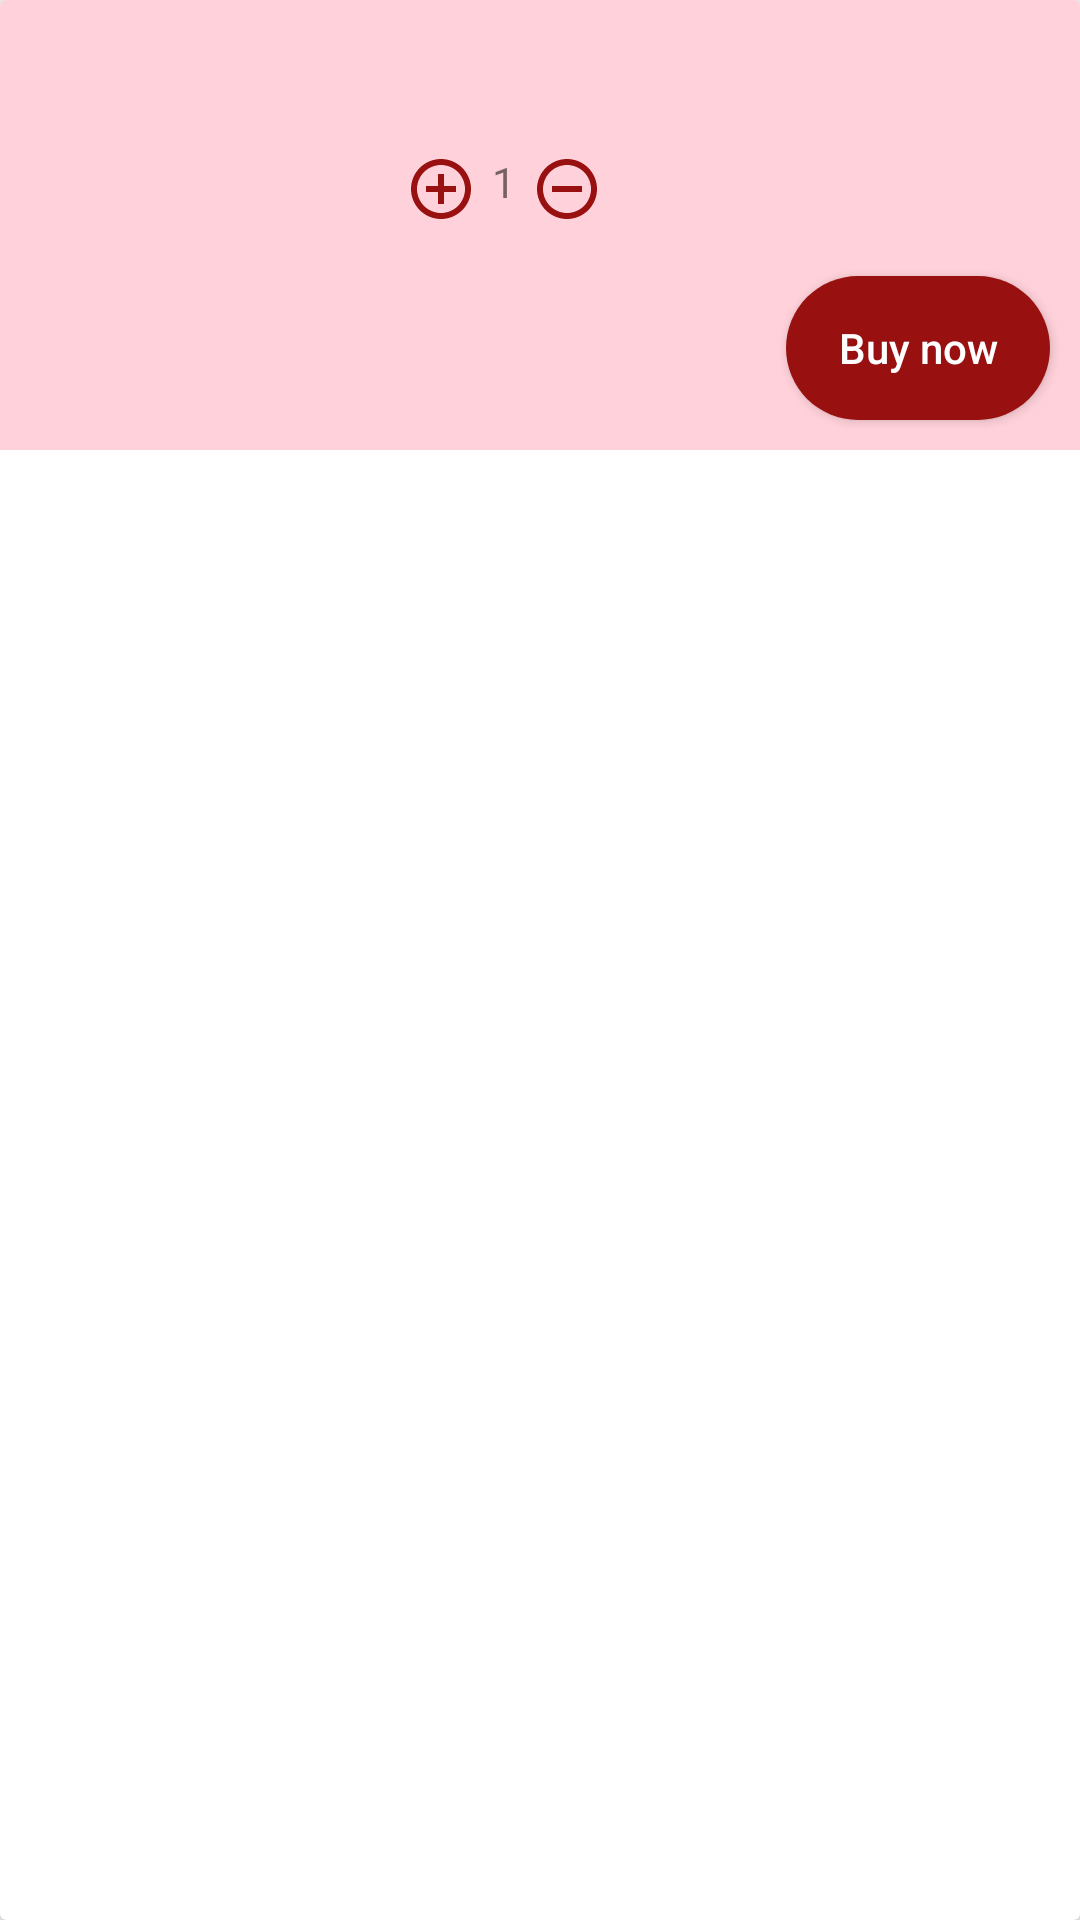

Android layout source for this screen:
<!-- AndroidManifest.xml: application theme Theme.MyGroceryApp -->
<!-- res/layout/category_details.xml -->
<?xml version="1.0" encoding="utf-8"?>
<androidx.cardview.widget.CardView xmlns:android="http://schemas.android.com/apk/res/android"
    xmlns:app="http://schemas.android.com/apk/res-auto"
    xmlns:tools="http://schemas.android.com/tools"
    android:layout_width="match_parent"
    android:layout_height="wrap_content"
    android:layout_margin="5dp"
    android:elevation="5dp">

    <androidx.constraintlayout.widget.ConstraintLayout
        android:layout_width="match_parent"
        android:layout_height="wrap_content"
        android:background="#FFD1DA">

        <ImageView
            android:id="@+id/iv_category"
            android:layout_width="130dp"
            android:layout_height="150dp"
            android:contentDescription="@string/image_category"
            android:scaleType="centerCrop"
            app:layout_constraintStart_toStartOf="parent"
            app:layout_constraintTop_toTopOf="parent"
            tools:src="@drawable/n_cereals"/>

        <TextView
            android:id="@+id/tv_name"
            android:layout_width="wrap_content"
            android:layout_height="wrap_content"
            android:layout_marginStart="9dp"
            android:textSize="20sp"
            android:textStyle="bold"
            app:layout_constraintBottom_toTopOf="@id/tv_price"
            app:layout_constraintStart_toEndOf="@id/iv_category"
            app:layout_constraintTop_toTopOf="@id/iv_category"
            tools:text="name" />

        <TextView
            android:id="@+id/tv_price"
            android:layout_width="wrap_content"
            android:layout_height="wrap_content"
            android:layout_marginStart="9dp"
            android:textColor="@color/red"
            app:layout_constraintBottom_toTopOf="@id/tv_count"
            app:layout_constraintStart_toEndOf="@id/iv_category"
            app:layout_constraintTop_toBottomOf="@id/tv_name"
            tools:text="price"/>

        <ImageView
            android:id="@+id/iv_plus"
            android:layout_width="wrap_content"
            android:layout_height="wrap_content"
            android:layout_margin="5dp"
            android:contentDescription="@string/iv_inc"
            android:src="@drawable/ic_baseline_add_circle_outline_24"
            app:layout_constraintStart_toEndOf="@id/iv_category"
            app:layout_constraintTop_toBottomOf="@id/tv_price" />

        <TextView
            android:id="@+id/tv_count"
            android:layout_width="wrap_content"
            android:layout_height="wrap_content"
            android:layout_margin="5dp"
            android:text="@string/_1_count"
            app:layout_constraintStart_toEndOf="@id/iv_plus"
            app:layout_constraintTop_toBottomOf="@id/tv_price"

            />

        <ImageView
            android:id="@+id/iv_minus"
            android:layout_width="wrap_content"
            android:layout_height="wrap_content"
            android:layout_margin="5dp"
            android:contentDescription="@string/iv_dec"
            android:src="@drawable/ic_baseline_remove_circle_outline_24"
            app:layout_constraintStart_toEndOf="@id/tv_count"
            app:layout_constraintTop_toBottomOf="@id/tv_price" />

        <Button
            android:id="@+id/btn_buy_now"
            android:layout_width="wrap_content"
            android:layout_height="wrap_content"
            android:layout_margin="10dp"
            android:background="@drawable/btn_bg"
            android:backgroundTint="@color/red"
            android:text="@string/buy_now"
            android:textAllCaps="false"
            android:textColor="@color/white"
            app:layout_constraintBottom_toBottomOf="parent"
            app:layout_constraintEnd_toEndOf="parent" />

    </androidx.constraintlayout.widget.ConstraintLayout>


</androidx.cardview.widget.CardView>
<!-- resources referenced by this layout -->
<resources>
  <color name="red">#991010</color>
  <color name="white">#FFFFFFFF</color>
  <!-- drawable btn_bg (drawable) -->
  <?xml version="1.0" encoding="utf-8"?>
  <shape xmlns:android="http://schemas.android.com/apk/res/android">
  <corners android:radius="50dp"/>
      <solid android:color="@color/red"/>
  </shape>
  <!-- drawable ic_baseline_add_circle_outline_24 (drawable) -->
  <vector android:height="24dp" android:tint="#991010"
      android:viewportHeight="24" android:viewportWidth="24"
      android:width="24dp" xmlns:android="http://schemas.android.com/apk/res/android">
      <path android:fillColor="@android:color/white" android:pathData="M13,7h-2v4L7,11v2h4v4h2v-4h4v-2h-4L13,7zM12,2C6.48,2 2,6.48 2,12s4.48,10 10,10 10,-4.48 10,-10S17.52,2 12,2zM12,20c-4.41,0 -8,-3.59 -8,-8s3.59,-8 8,-8 8,3.59 8,8 -3.59,8 -8,8z"/>
  </vector>
  <!-- drawable ic_baseline_remove_circle_outline_24 (drawable) -->
  <vector android:height="24dp" android:tint="#991010"
      android:viewportHeight="24" android:viewportWidth="24"
      android:width="24dp" xmlns:android="http://schemas.android.com/apk/res/android">
      <path android:fillColor="@android:color/white" android:pathData="M7,11v2h10v-2L7,11zM12,2C6.48,2 2,6.48 2,12s4.48,10 10,10 10,-4.48 10,-10S17.52,2 12,2zM12,20c-4.41,0 -8,-3.59 -8,-8s3.59,-8 8,-8 8,3.59 8,8 -3.59,8 -8,8z"/>
  </vector>
  <string name="_1_count">1</string>
  <string name="buy_now">Buy now</string>
  <string name="image_category">image_category</string>
  <string name="iv_dec">iv_dec</string>
  <string name="iv_inc">iv_inc</string>
  <style name="Theme.MyGroceryApp" parent="Theme.AppCompat.DayNight.NoActionBar">
          
          <item name="colorPrimary">@color/red_dark</item>
          <item name="colorPrimaryVariant">@color/red</item>
          <item name="colorOnPrimary">@color/white</item>
          
          <item name="colorSecondary">@color/teal_200</item>
          <item name="colorSecondaryVariant">@color/teal_700</item>
          <item name="colorOnSecondary">@color/black</item>
          
          <item name="android:statusBarColor" tools:targetApi="l">?attr/colorPrimaryVariant</item>
          
      </style>
  <color name="red_dark">#8A991010</color>
  <color name="teal_200">#FF03DAC5</color>
  <color name="teal_700">#FF018786</color>
  <color name="black">#FF000000</color>
</resources>
